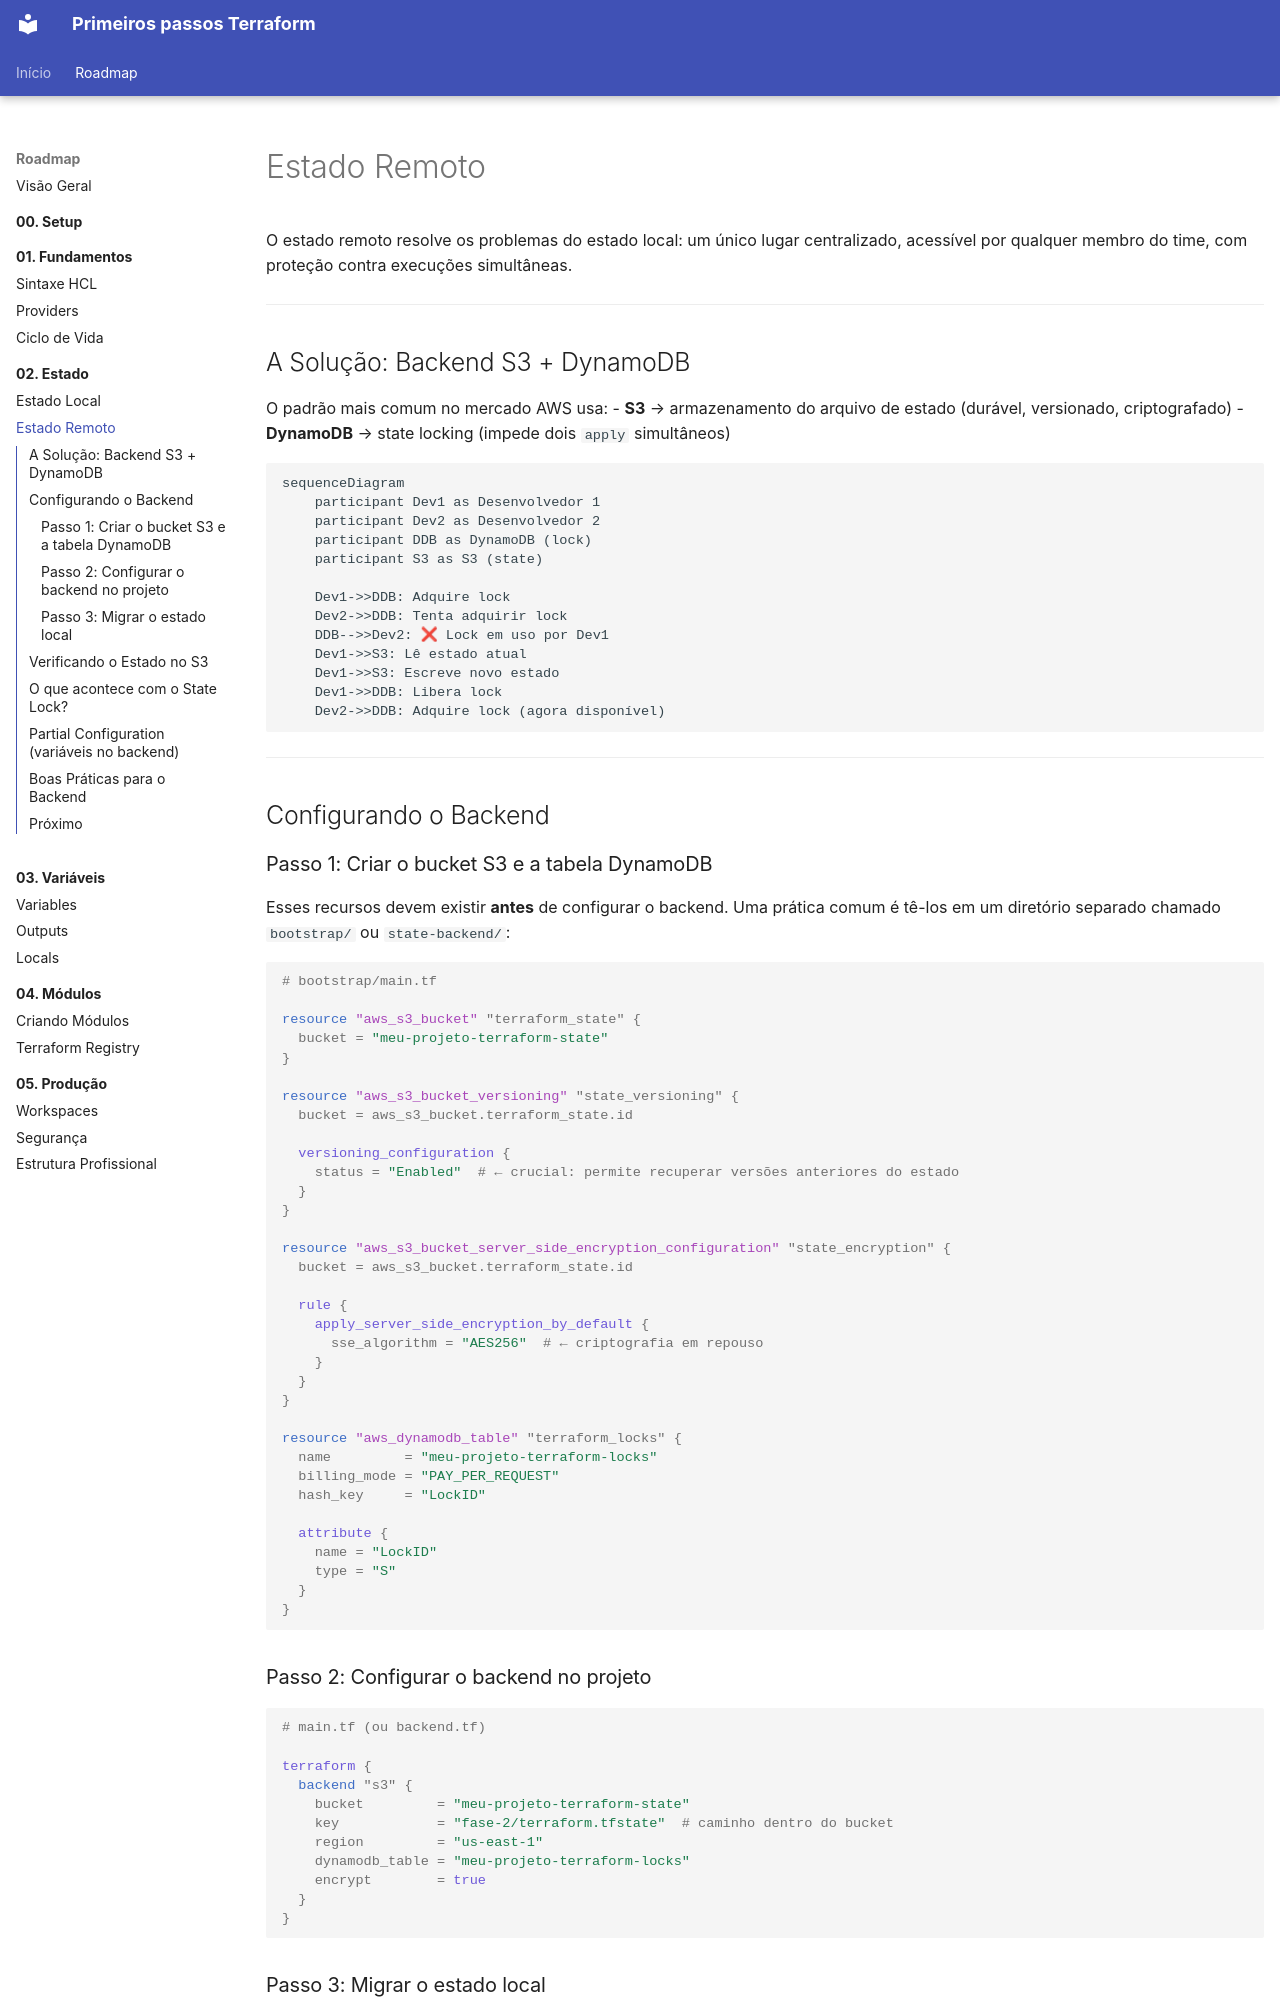

repository: RhuanCSG/terraform-primeiros-passos · page: fase-2-state/remote-state/index.html · generator: mkdocs

# Estado Remoto

O estado remoto resolve os problemas do estado local: um único lugar centralizado, acessível por qualquer membro do time, com proteção contra execuções simultâneas.

---

## A Solução: Backend S3 + DynamoDB

O padrão mais comum no mercado AWS usa:
- **S3** → armazenamento do arquivo de estado (durável, versionado, criptografado)
- **DynamoDB** → state locking (impede dois `apply` simultâneos)

```mermaid
sequenceDiagram
    participant Dev1 as Desenvolvedor 1
    participant Dev2 as Desenvolvedor 2
    participant DDB as DynamoDB (lock)
    participant S3 as S3 (state)

    Dev1->>DDB: Adquire lock
    Dev2->>DDB: Tenta adquirir lock
    DDB-->>Dev2: ❌ Lock em uso por Dev1
    Dev1->>S3: Lê estado atual
    Dev1->>S3: Escreve novo estado
    Dev1->>DDB: Libera lock
    Dev2->>DDB: Adquire lock (agora disponível)
```

---

## Configurando o Backend

### Passo 1: Criar o bucket S3 e a tabela DynamoDB

Esses recursos devem existir **antes** de configurar o backend. Uma prática comum é tê-los em um diretório separado chamado `bootstrap/` ou `state-backend/`:

```hcl
# bootstrap/main.tf

resource "aws_s3_bucket" "terraform_state" {
  bucket = "meu-projeto-terraform-state"
}

resource "aws_s3_bucket_versioning" "state_versioning" {
  bucket = aws_s3_bucket.terraform_state.id

  versioning_configuration {
    status = "Enabled"  # ← crucial: permite recuperar versões anteriores do estado
  }
}

resource "aws_s3_bucket_server_side_encryption_configuration" "state_encryption" {
  bucket = aws_s3_bucket.terraform_state.id

  rule {
    apply_server_side_encryption_by_default {
      sse_algorithm = "AES256"  # ← criptografia em repouso
    }
  }
}

resource "aws_dynamodb_table" "terraform_locks" {
  name         = "meu-projeto-terraform-locks"
  billing_mode = "PAY_PER_REQUEST"
  hash_key     = "LockID"

  attribute {
    name = "LockID"
    type = "S"
  }
}
```

### Passo 2: Configurar o backend no projeto

```hcl
# main.tf (ou backend.tf)

terraform {
  backend "s3" {
    bucket         = "meu-projeto-terraform-state"
    key            = "fase-2/terraform.tfstate"  # caminho dentro do bucket
    region         = "us-east-1"
    dynamodb_table = "meu-projeto-terraform-locks"
    encrypt        = true
  }
}
```
